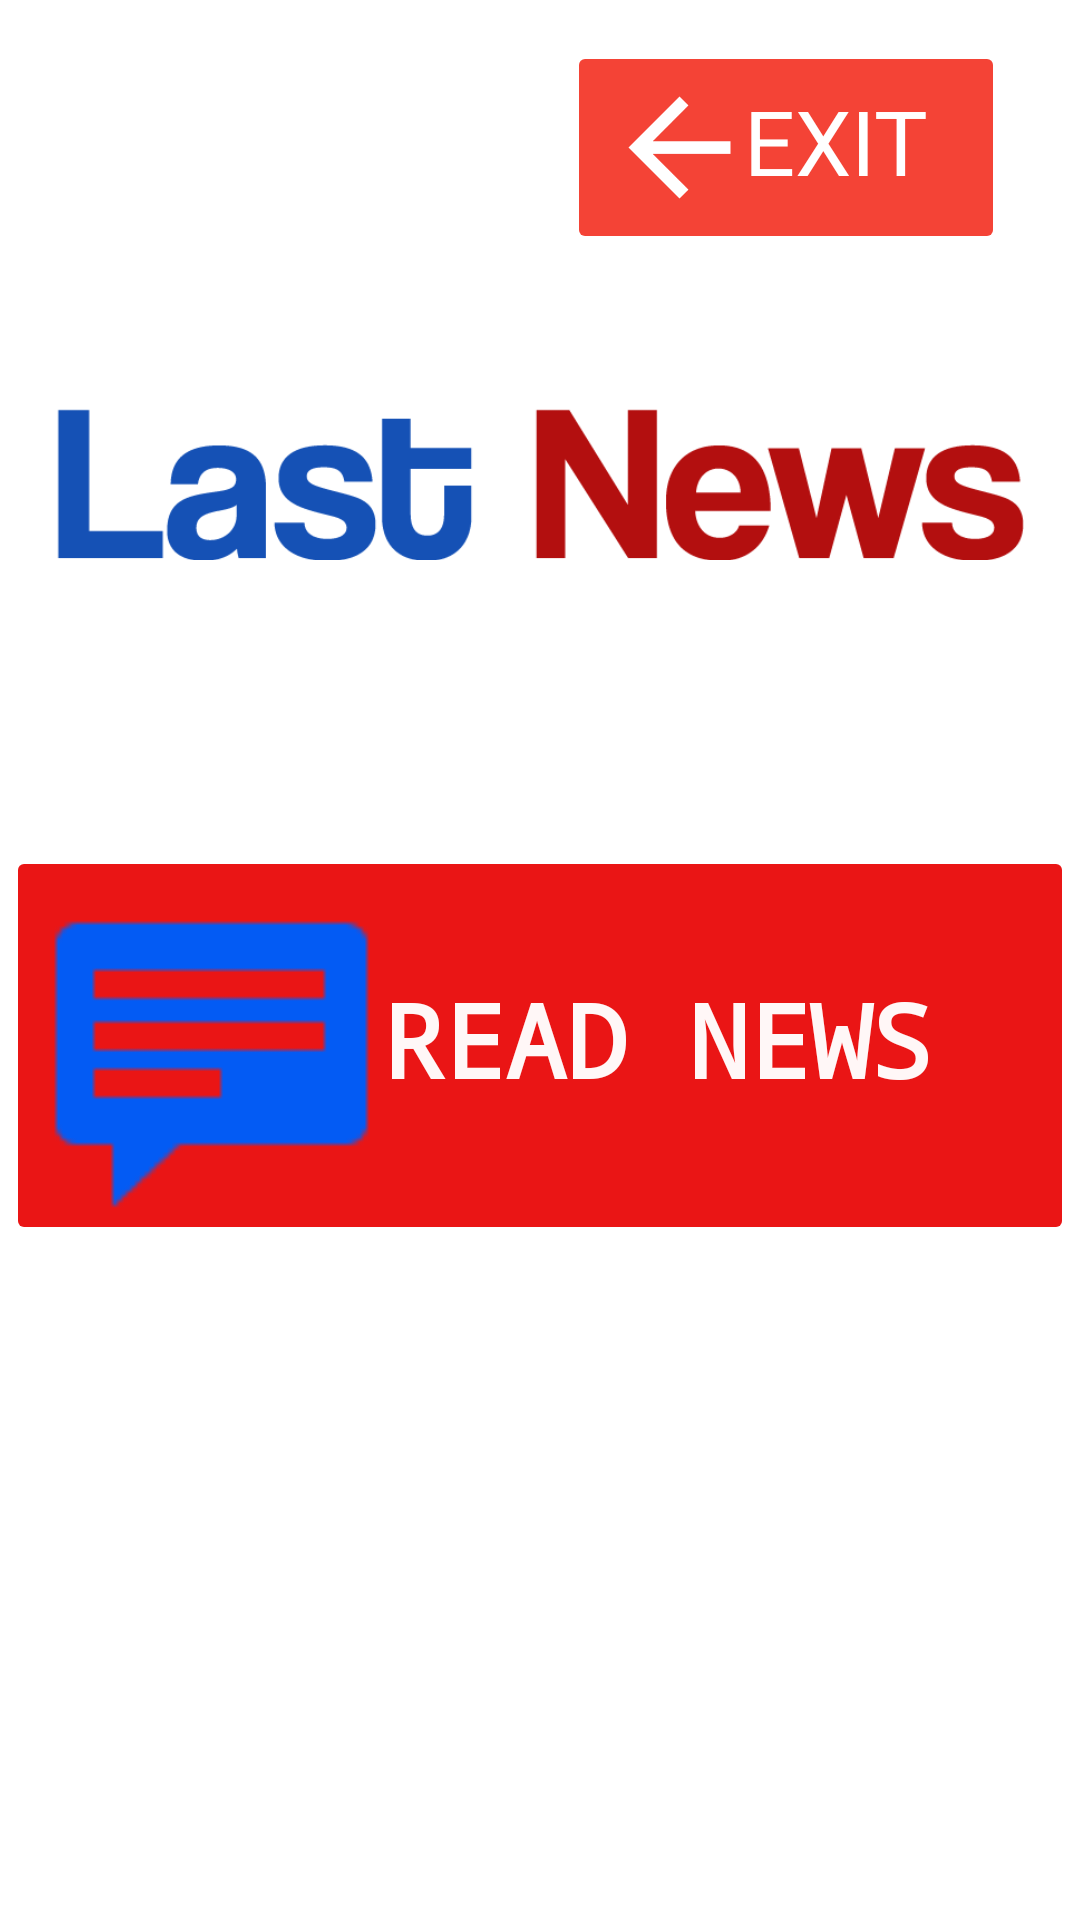

The Android layout XML behind this screen, and the referenced resources:
<!-- AndroidManifest.xml: application theme Theme.TheNews -->
<!-- res/layout/menu_activity.xml -->
<?xml version="1.0" encoding="utf-8"?>
<androidx.constraintlayout.widget.ConstraintLayout xmlns:android="http://schemas.android.com/apk/res/android"
    xmlns:app="http://schemas.android.com/apk/res-auto"
    xmlns:tools="http://schemas.android.com/tools"
    android:layout_width="match_parent"
    android:layout_height="match_parent">

    <ImageButton
        android:id="@+id/button_news"
        android:layout_width="356dp"
        android:layout_height="133dp"
        android:backgroundTint="#EA1515"
        android:foregroundTint="#00FF3B3B"
        android:scaleType="fitStart"
        android:tint="#035BF4"
        android:tintMode="src_in"
        app:layout_constraintBottom_toBottomOf="parent"
        app:layout_constraintEnd_toEndOf="parent"
        app:layout_constraintHorizontal_bias="0.49"
        app:layout_constraintStart_toStartOf="parent"
        app:layout_constraintTop_toTopOf="parent"
        app:layout_constraintVertical_bias="0.556"
        app:srcCompat="@android:drawable/stat_notify_chat" />

    <TextView
        android:id="@+id/textView"
        android:layout_width="187dp"
        android:layout_height="46dp"
        android:text="READ NEWS"
        android:textAlignment="center"
        android:textAllCaps="true"
        android:textColor="#F7FFFFFF"
        android:textIsSelectable="false"
        android:textSize="34sp"
        android:textStyle="bold"
        android:typeface="monospace"
        app:layout_constraintBottom_toBottomOf="parent"
        app:layout_constraintEnd_toEndOf="parent"
        app:layout_constraintHorizontal_bias="0.727"
        app:layout_constraintStart_toStartOf="parent"
        app:layout_constraintTop_toTopOf="parent"
        app:layout_constraintVertical_bias="0.545" />

    <ImageView
        android:id="@+id/imageView2"
        android:layout_width="324dp"
        android:layout_height="161dp"
        app:layout_constraintBottom_toTopOf="@+id/button_news"
        app:layout_constraintEnd_toEndOf="parent"
        app:layout_constraintHorizontal_bias="0.495"
        app:layout_constraintStart_toStartOf="parent"
        app:layout_constraintTop_toTopOf="parent"
        app:layout_constraintVertical_bias="0.669"
        app:srcCompat="@drawable/last_news" />

    <ImageButton
        android:id="@+id/botaologout"
        android:layout_width="146dp"
        android:layout_height="71dp"
        android:backgroundTint="#F44336"
        android:foregroundTint="#F44336"
        android:scaleType="fitStart"
        android:soundEffectsEnabled="false"
        android:tint="#00F40303"
        android:verticalScrollbarPosition="defaultPosition"
        app:layout_constraintBottom_toBottomOf="parent"
        app:layout_constraintEnd_toEndOf="parent"
        app:layout_constraintHorizontal_bias="0.883"
        app:layout_constraintStart_toStartOf="parent"
        app:layout_constraintTop_toTopOf="parent"
        app:layout_constraintVertical_bias="0.024"
        app:srcCompat="?attr/homeAsUpIndicator" />

    <TextView
        android:id="@+id/textView2"
        android:layout_width="112dp"
        android:layout_height="74dp"
        android:shadowColor="#FFFFFF"
        android:text="EXIT"
        android:textAlignment="center"
        android:textAllCaps="true"
        android:textColor="#FFFFFF"
        android:textSize="30sp"
        app:layout_constraintBottom_toBottomOf="parent"
        app:layout_constraintEnd_toEndOf="parent"
        app:layout_constraintHorizontal_bias="0.896"
        app:layout_constraintStart_toStartOf="parent"
        app:layout_constraintTop_toTopOf="parent"
        app:layout_constraintVertical_bias="0.047" />

</androidx.constraintlayout.widget.ConstraintLayout>
<!-- resources referenced by this layout -->
<resources>
  <!-- drawable last_news: png bitmap (drawable, 10636 bytes) -->
  <style name="Theme.TheNews" parent="Theme.MaterialComponents.DayNight.DarkActionBar">
          
          <item name="colorPrimary">@color/purple_500</item>
          <item name="colorPrimaryVariant">@color/purple_700</item>
          <item name="colorOnPrimary">@color/white</item>
          
          <item name="colorSecondary">@color/teal_200</item>
          <item name="colorSecondaryVariant">@color/teal_700</item>
          <item name="colorOnSecondary">@color/black</item>
          
          <item name="android:statusBarColor">?attr/colorPrimaryVariant</item>
          
      </style>
  <!-- not gathered from this repository: default colours our renderer supplied (Android Studio template values) -->
  <color name="purple_500">#FF6200EE</color>
  <color name="purple_700">#FF3700B3</color>
  <color name="teal_200">#FF03DAC5</color>
  <color name="teal_700">#FF018786</color>
  <color name="black">#FF000000</color>
  <color name="white">#FFFFFFFF</color>
</resources>
